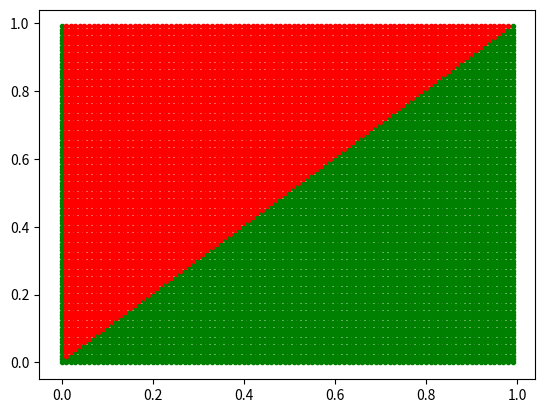

Here is the Python script that generated this plot:

#Assume we have the expressions at all the necessary points then solved the matrix equation

from numpy import *
from numpy.linalg import solve,norm
from matplotlib.pyplot import plot,loglog



def minmodL(q):
    qmin = min(q)
    qmax = max(q)
    
    # min_index = q.index(qmin)
    # max_index = q.index(qmax)
    if qmin>0:
        return qmin
    if qmax<0 :
        return qmax
    else:
        return 0

def SjplusSjm1(Dj,Djm1,Djp1,alpha):
    Sj = minmodL([alpha*Dj , (Dj + Djp1)/4, alpha*Djp1])
    Sjm1 = minmodL([alpha*Djm1 , (Djm1 + Dj)/4, alpha*Dj])
    return Sj + Sjm1

def TryRanges(RangeDs,alpha):
    n = len(RangeDs)
    for i in range(n):
        for j in range(n):
            SjpSjm1 = SjplusSjm1(RangeDs[i],RangeDs[j],RangeDs[j],alpha)
            
            if (SjpSjm1 <= RangeDs[i]):
                plot(RangeDs[i], RangeDs[j], '.g')  
            else:
                plot(RangeDs[i], RangeDs[j], '.r')  
    

alpha = 1
RangeDs = arange(0,1,0.01)

TryRanges(RangeDs,alpha)